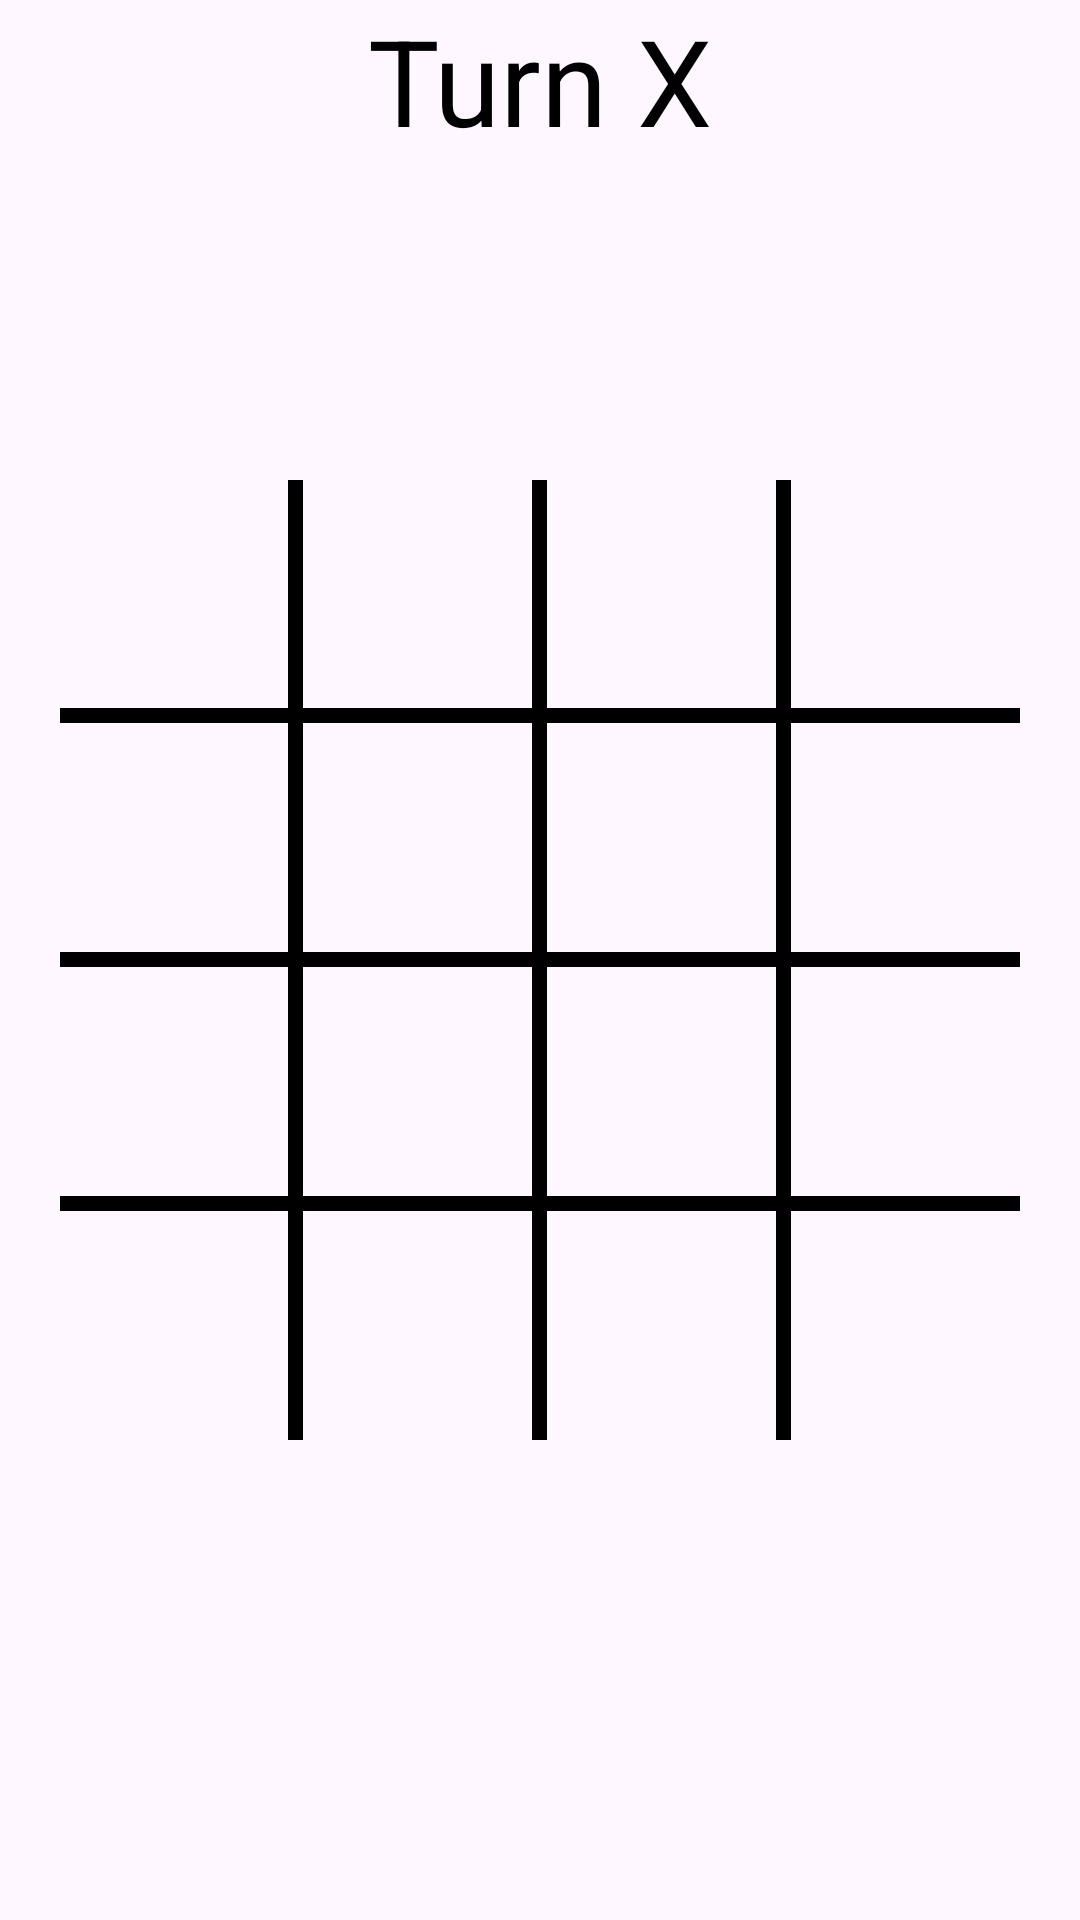

The Android layout XML behind this screen, and the referenced resources:
<!-- AndroidManifest.xml: application theme Theme.Exam_3 -->
<!-- res/layout/activity_game_activity4x4.xml -->
<?xml version="1.0" encoding="utf-8"?>
<androidx.constraintlayout.widget.ConstraintLayout xmlns:android="http://schemas.android.com/apk/res/android"
    xmlns:app="http://schemas.android.com/apk/res-auto"
    xmlns:tools="http://schemas.android.com/tools"
    android:layout_width="match_parent"
    android:layout_height="match_parent"
    tools:context=".MainActivity">

    <TextView
        android:id="@+id/turnTV"
        android:layout_width="wrap_content"
        android:layout_height="wrap_content"
        android:text="Turn X"
        android:textColor="@color/black"
        android:textSize="40sp"
        app:layout_constraintLeft_toLeftOf="parent"
        app:layout_constraintRight_toRightOf="parent"
        app:layout_constraintTop_toTopOf="parent" />

    <LinearLayout
        android:layout_width="match_parent"
        android:layout_height="0dp"
        android:orientation="vertical"
        android:padding="20dp"
        app:layout_constraintBottom_toBottomOf="parent"
        app:layout_constraintDimensionRatio="1:1"
        app:layout_constraintLeft_toLeftOf="parent"
        app:layout_constraintRight_toRightOf="parent"
        app:layout_constraintTop_toTopOf="parent">


        <LinearLayout style="@style/row">

            <Button
                android:id="@+id/a1"
                style="@style/column" />

            <View style="@style/verticalLine" />

            <Button
                android:id="@+id/a2"
                style="@style/column" />

            <View style="@style/verticalLine" />

            <Button
                android:id="@+id/a3"
                style="@style/column" />

            <View style="@style/verticalLine" />

            <Button
                android:id="@+id/a4"
                style="@style/column" />

        </LinearLayout>

        <View style="@style/horizontalLine" />

        <LinearLayout style="@style/row">

            <Button
                android:id="@+id/b1"
                style="@style/column" />

            <View style="@style/verticalLine" />

            <Button
                android:id="@+id/b2"
                style="@style/column" />

            <View style="@style/verticalLine" />

            <Button
                android:id="@+id/b3"
                style="@style/column" />

            <View style="@style/verticalLine" />

            <Button
                android:id="@+id/b4"
                style="@style/column" />

        </LinearLayout>

        <View style="@style/horizontalLine" />

        <LinearLayout style="@style/row">

            <Button
                android:id="@+id/c1"
                style="@style/column" />

            <View style="@style/verticalLine" />

            <Button
                android:id="@+id/c2"
                style="@style/column" />

            <View style="@style/verticalLine" />

            <Button
                android:id="@+id/c3"
                style="@style/column" />

            <View style="@style/verticalLine" />

            <Button
                android:id="@+id/c4"
                style="@style/column" />


        </LinearLayout>

        <View style="@style/horizontalLine" />

        <LinearLayout style="@style/row">

            <Button
                android:id="@+id/d1"
                style="@style/column" />

            <View style="@style/verticalLine" />

            <Button
                android:id="@+id/d2"
                style="@style/column" />

            <View style="@style/verticalLine" />

            <Button
                android:id="@+id/d3"
                style="@style/column" />

            <View style="@style/verticalLine" />

            <Button
                android:id="@+id/d4"
                style="@style/column" />


        </LinearLayout>


    </LinearLayout>

</androidx.constraintlayout.widget.ConstraintLayout>
<!-- resources referenced by this layout -->
<resources>
  <style name="column">
          <item name="android:layout_weight">1</item>
          <item name="android:layout_width">0dp</item>
          <item name="android:layout_height">match_parent</item>
          <item name="android:textColor">@color/black</item>
          <item name="android:background">@android:color/transparent</item>
          <item name="android:textSize">40sp</item>
          <item name="android:textStyle">bold</item>
          <item name="android:onClick">boardTapped</item>
      </style>
  <style name="horizontalLine">
          <item name="android:background">@color/black</item>
          <item name="android:layout_width">match_parent</item>
          <item name="android:layout_height">5dp</item>
      </style>
  <style name="row">
          <item name="android:layout_weight">1</item>
          <item name="android:layout_width">match_parent</item>
          <item name="android:layout_height">0dp</item>
      </style>
  <style name="verticalLine">
          <item name="android:background">@color/black</item>
          <item name="android:layout_width">5dp</item>
          <item name="android:layout_height">match_parent</item>
      </style>
  <style name="Theme.Exam_3" parent="Base.Theme.Exam_3" />
  <style name="Base.Theme.Exam_3" parent="Theme.Material3.DayNight.NoActionBar">
          
          
      </style>
  <!-- not gathered from this repository: default colours our renderer supplied (Android Studio template values) -->
  <color name="black">#FF000000</color>
</resources>
